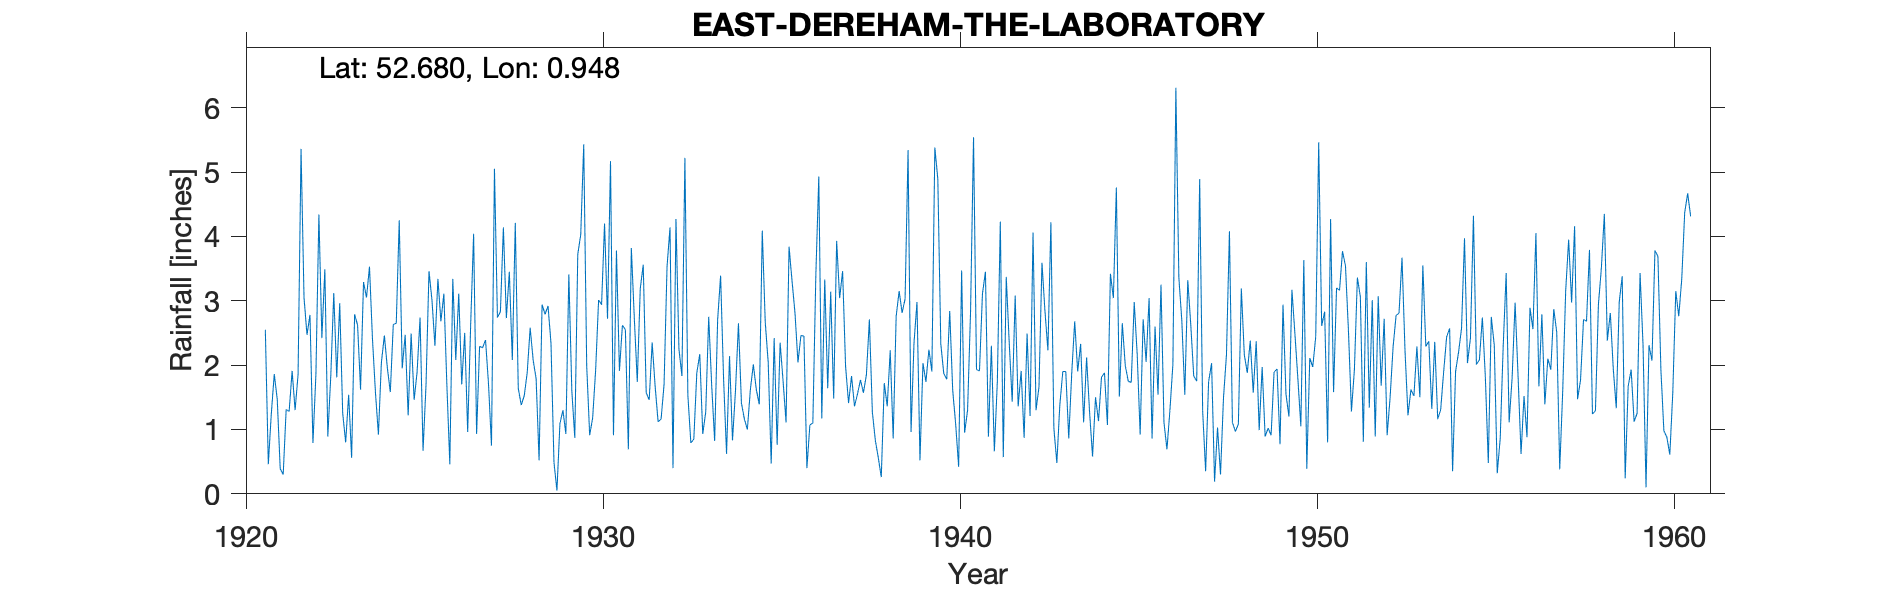

Data behind this chart, as committed beside it:
EAST-DEREHAM-THE-LABORATORY, , , , , , , , , , , , , , , , , , , , , , , 
Grid ref, TF994132, Long, 0.9483, Lat, 52.68, Elevation, 200, ft, , , , , , , , , , , , , , , 
Station no, 1421/4, , , , , , , , , , , , , , , , , , , , , , 
, 1920, 1921, 1922, 1923, 1924, 1925, 1926, 1927, 1928, 1929, 1930, 1931, 1932, 1933, 1934, 1935, 1936, 1937, 1938, 1939, 1940, 1941, 1942
January, , 2.55, 5.36, 1.81, 2.41, 1.22, 3.11, 2.29, 4.21, 2.34, 1.99, 2.62, 1.12, 0.85, 2.14, 2.67, 2.46, 3.93, 1.27, 5.34, 1.87, 1.91, 3.08
February, , 0.46, 3.05, 2.96, 1.58, 2.49, 1.7, 2.27, 1.64, 0.49, 0.91, 2.55, 1.16, 1.88, 0.83, 2.04, 2.45, 3.04, 0.83, 0.96, 1.78, 3.11, 1.36
March, , 1.24, 2.47, 1.25, 0.92, 1.46, 0.46, 2.39, 1.38, 0.05, 1.18, 0.69, 1.7, 2.17, 1.6, 0.47, 0.4, 3.46, 0.56, 2.35, 2.84, 3.45, 1.91
April, , 1.86, 2.78, 0.8, 2.04, 1.89, 3.34, 1.71, 1.52, 1.09, 1.92, 3.82, 3.53, 0.93, 2.65, 2.42, 1.07, 1.98, 0.26, 2.98, 1.61, 0.89, 0.87
May, , 1.47, 0.79, 1.54, 2.46, 2.74, 2.08, 0.75, 1.88, 1.3, 3.01, 2.73, 4.14, 1.27, 1.41, 0.76, 1.1, 1.41, 1.72, 0.52, 1.08, 2.3, 2.49
June, , 0.39, 1.86, 0.56, 1.96, 0.67, 3.11, 5.05, 2.58, 0.93, 2.94, 1.74, 0.4, 2.75, 1.16, 2.35, 3.39, 1.83, 1.36, 2.03, 0.42, 0.66, 1.21
July, , 0.3, 4.34, 2.79, 1.58, 1.69, 1.7, 2.74, 2.08, 3.41, 4.2, 3.19, 4.27, 1.69, 1, 1.75, 4.93, 1.36, 2.23, 1.74, 3.47, 1.74, 4.06
August, , 1.31, 2.42, 2.62, 2.63, 3.46, 2.5, 2.83, 1.79, 1.6, 2.72, 3.56, 2.25, 0.82, 1.62, 1.11, 1.17, 1.55, 0.86, 2.24, 0.95, 4.23, 1.3
September, , 1.28, 3.49, 1.62, 2.65, 3.01, 0.96, 4.14, 0.52, 0.87, 5.17, 1.57, 1.83, 2.7, 2.01, 3.84, 3.33, 1.77, 2.76, 1.9, 1.3, 0.57, 1.66
October, , 1.91, 0.89, 3.29, 4.25, 2.3, 2.62, 2.73, 2.94, 3.72, 0.91, 1.46, 5.22, 3.39, 1.62, 3.31, 1.64, 1.57, 3.15, 5.38, 2.83, 3.37, 3.59
November, , 1.3, 1.84, 3.05, 1.95, 3.34, 4.04, 3.45, 2.79, 4.03, 3.78, 2.35, 1.53, 1.79, 1.39, 2.81, 3.14, 1.85, 2.81, 4.89, 5.54, 2.34, 2.84
December, , 1.85, 3.12, 3.53, 2.47, 2.68, 0.93, 2.08, 2.92, 5.43, 1.91, 1.67, 0.79, 0.62, 4.09, 2.04, 1.48, 2.71, 3.03, 2.33, 1.93, 1.43, 2.23
Total, , 15.92, 32.41, 25.82, 26.9, 26.95, 26.55, 32.43, 26.25, 25.26, 30.64, 27.95, 27.94, 20.86, 21.52, 25.57, 26.56, 26.46, 20.84, 32.66, 25.62, 26, 26.6
